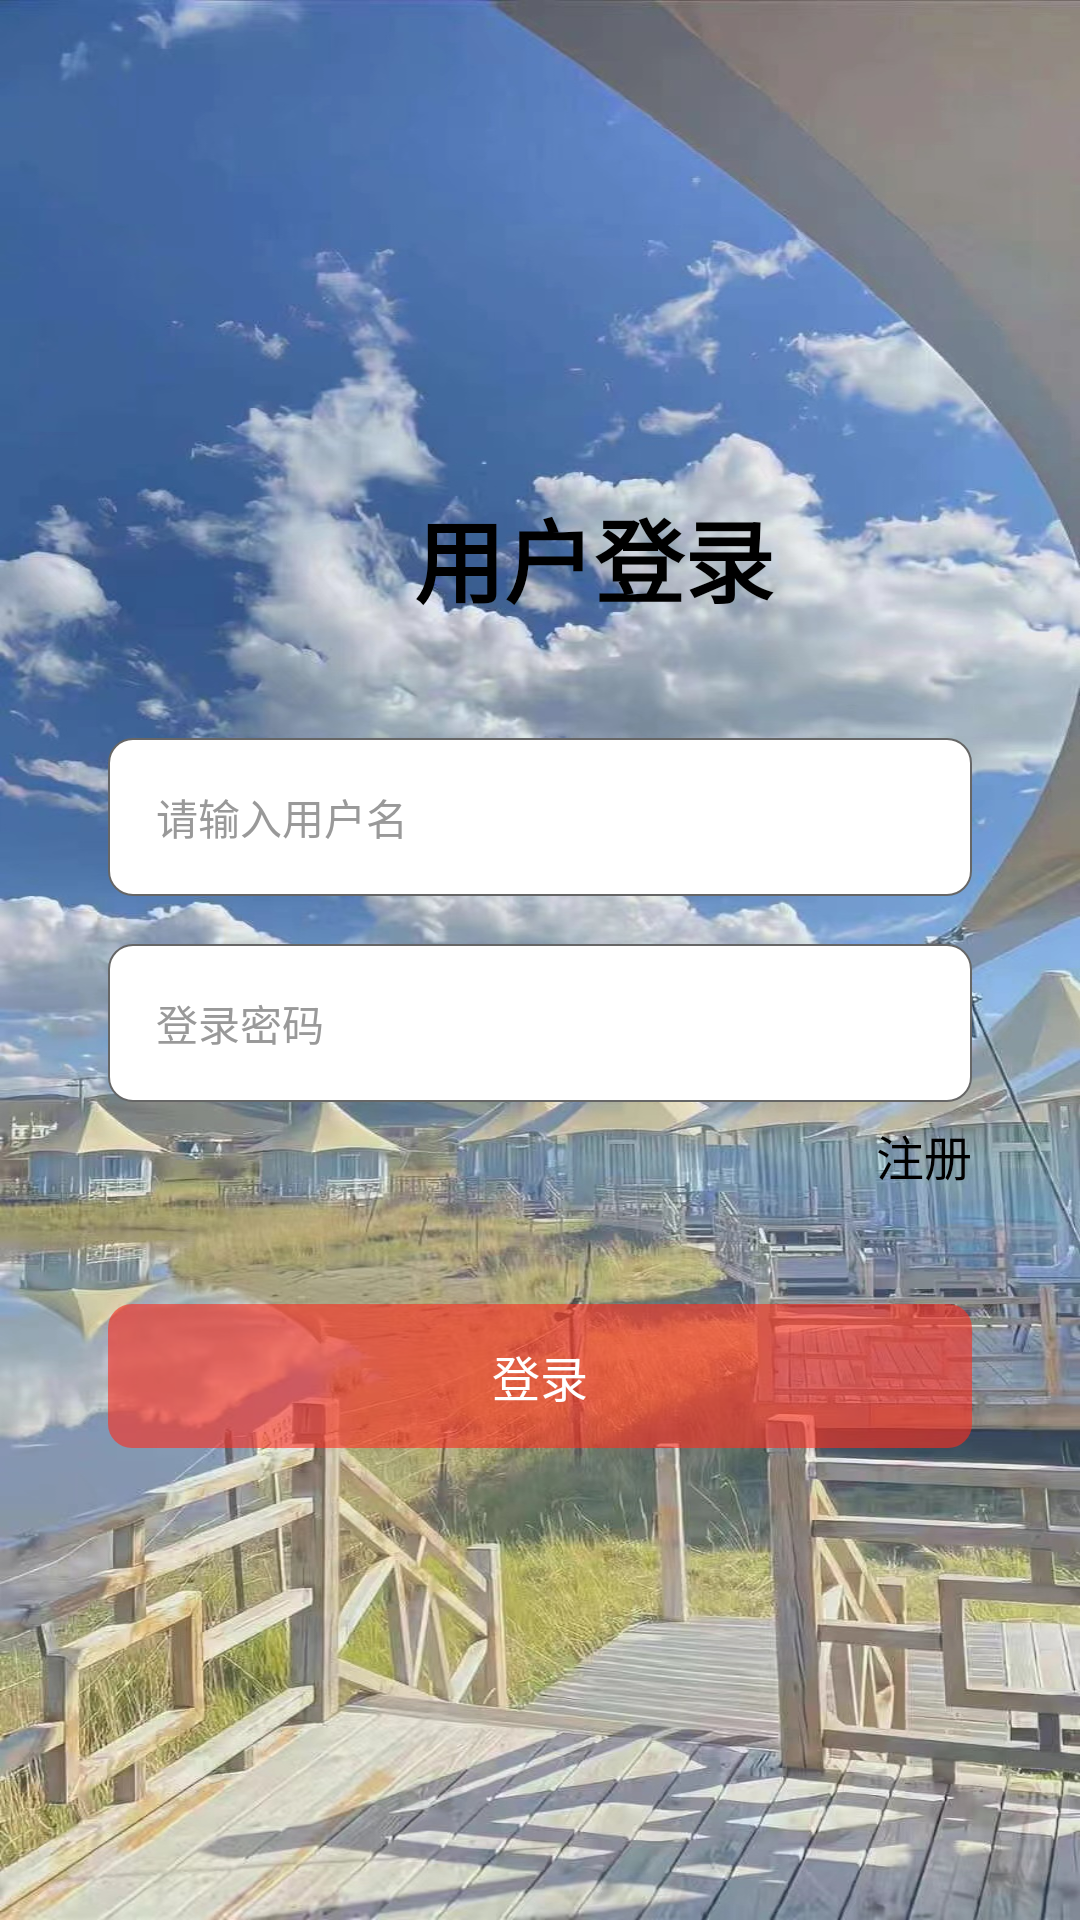

Android layout source for this screen:
<!-- AndroidManifest.xml: application theme AppTheme -->
<!-- res/layout/activity_login.xml -->
<?xml version="1.0" encoding="utf-8"?>
<LinearLayout xmlns:android="http://schemas.android.com/apk/res/android"
    xmlns:app="http://schemas.android.com/apk/res-auto"
    android:layout_width="match_parent"
    android:layout_height="match_parent"
    android:background="@drawable/_4"
    android:fitsSystemWindows="true"
    android:gravity="center"
    android:orientation="vertical">

    <TextView
        android:layout_width="match_parent"
        android:layout_height="57dp"
        android:gravity="center"
        android:paddingLeft="36dp"
        android:text="用户登录"
        android:textColor="@color/black"
        android:textSize="30sp"
        android:textStyle="bold"></TextView>

    <EditText
        android:id="@+id/et_account"
        android:layout_width="match_parent"
        android:layout_height="wrap_content"
        android:layout_marginHorizontal="36dp"
        android:layout_marginTop="32dp"
        android:background="@drawable/bg_login_edit"
        android:hint="请输入用户名"
        android:maxLength="30"
        android:padding="16dp"
        android:singleLine="true"
        android:textColor="@color/black"
        android:textColorHint="#999999"
        android:textSize="14sp"></EditText>

    <LinearLayout
        android:layout_width="match_parent"
        android:layout_height="wrap_content"
        android:layout_marginHorizontal="36dp"
        android:layout_marginTop="16dp"
        android:background="@drawable/bg_login_edit"
        android:gravity="center_vertical"
        android:orientation="horizontal">

        <EditText
            android:id="@+id/et_password"
            android:layout_width="0dp"
            android:layout_height="wrap_content"
            android:layout_weight="1"
            android:background="@null"
            android:hint="登录密码"
            android:maxLength="30"
            android:padding="16dp"
            android:singleLine="true"
            android:textColor="@color/black"
            android:textColorHint="#999999"
            android:textSize="14sp"></EditText>
    </LinearLayout>

    <TextView
        android:id="@+id/tv_register"
        android:layout_width="match_parent"
        android:layout_height="wrap_content"
        android:gravity="right"
        android:paddingVertical="6dp"
        android:paddingRight="36dp"
        android:text="注册"
        android:textColor="@color/black"
        android:textSize="16sp"></TextView>

    <TextView
        android:id="@+id/tv_login"
        android:layout_width="match_parent"
        android:layout_height="48dp"
        android:layout_marginHorizontal="36dp"
        android:layout_marginTop="32dp"
        android:background="@drawable/bg_button_login_no"
        android:enabled="false"
        android:gravity="center"
        android:text="登录"
        android:textColor="@color/white"
        android:textSize="16sp"></TextView>

</LinearLayout>
<!-- resources referenced by this layout -->
<resources>
  <color name="black">#FF000000</color>
  <color name="white">#FFFFFFFF</color>
  <!-- drawable _4: jpg bitmap (drawable, 394975 bytes) -->
  <!-- drawable bg_button_login_no (drawable) -->
  <?xml version="1.0" encoding="utf-8"?>
  <shape xmlns:android="http://schemas.android.com/apk/res/android">
  
      
      <solid android:color="@color/main_red_alpha60" /> 
  
      
      <corners
          android:bottomLeftRadius="8dp"
          android:bottomRightRadius="8dp"
          android:topLeftRadius="8dp"
          android:topRightRadius="8dp" /> 
  </shape>
  <!-- drawable bg_login_edit (drawable) -->
  <?xml version="1.0" encoding="utf-8"?>
  <shape xmlns:android="http://schemas.android.com/apk/res/android"
      android:shape="rectangle">
  
      
      <stroke
          android:width="0.5dp"
          android:color="#666666" /> 
  
      <solid
          android:color="@color/white" /> 
  
      
      <corners
          android:bottomLeftRadius="8dp"
          android:bottomRightRadius="8dp"
          android:topLeftRadius="8dp"
          android:topRightRadius="8dp" /> 
  
  </shape>
  <style name="AppTheme" parent="Theme.AppCompat.Light.NoActionBar">
          
          <item name="android:splitMotionEvents">false</item>
      </style>
  <color name="main_red_alpha60">#9AFD2E1E</color>
</resources>
